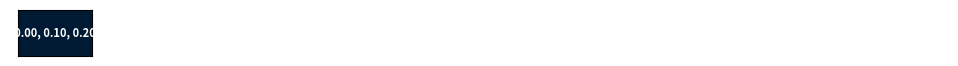

Write the Python code that produced this figure.
import matplotlib.pyplot as plt
import numpy as np

def display_colors(rgb_colors: list):
    """
    Display a list of RGB colors on the screen with RGB values on top.

    Parameters:
    rgb_colors (list): List of RGB tuples (each tuple has three float values between 0 and 1).
    """
    num_colors = len(rgb_colors)
    cols = 10  # Number of columns
    rows = num_colors // cols + (num_colors % cols > 0)

    fig, axes = plt.subplots(rows, cols, figsize=(12, rows * 0.6))
    fig.subplots_adjust(hspace=0.3, wspace=0.3)

    for ax, color in zip(axes.flat, rgb_colors):
        ax.add_patch(plt.Rectangle((0, 0), 1, 1, color=color))
        rgb_text = f"({color[0]:.2f}, {color[1]:.2f}, {color[2]:.2f})"
        ax.text(0.5, 0.5, rgb_text, ha='center', va='center', fontsize=8, fontweight='bold', color='white' if sum(color)/3 < 0.5 else 'black')
        ax.set_xticks([])
        ax.set_yticks([])
        ax.set_xlim(0, 1)
        ax.set_ylim(0, 1)

    for ax in axes.flat[num_colors:]:
        ax.axis('off')

    plt.show()

# Example usage
rgb_colors = [(0/256, 26/256, 51/256)]

display_colors(rgb_colors)
